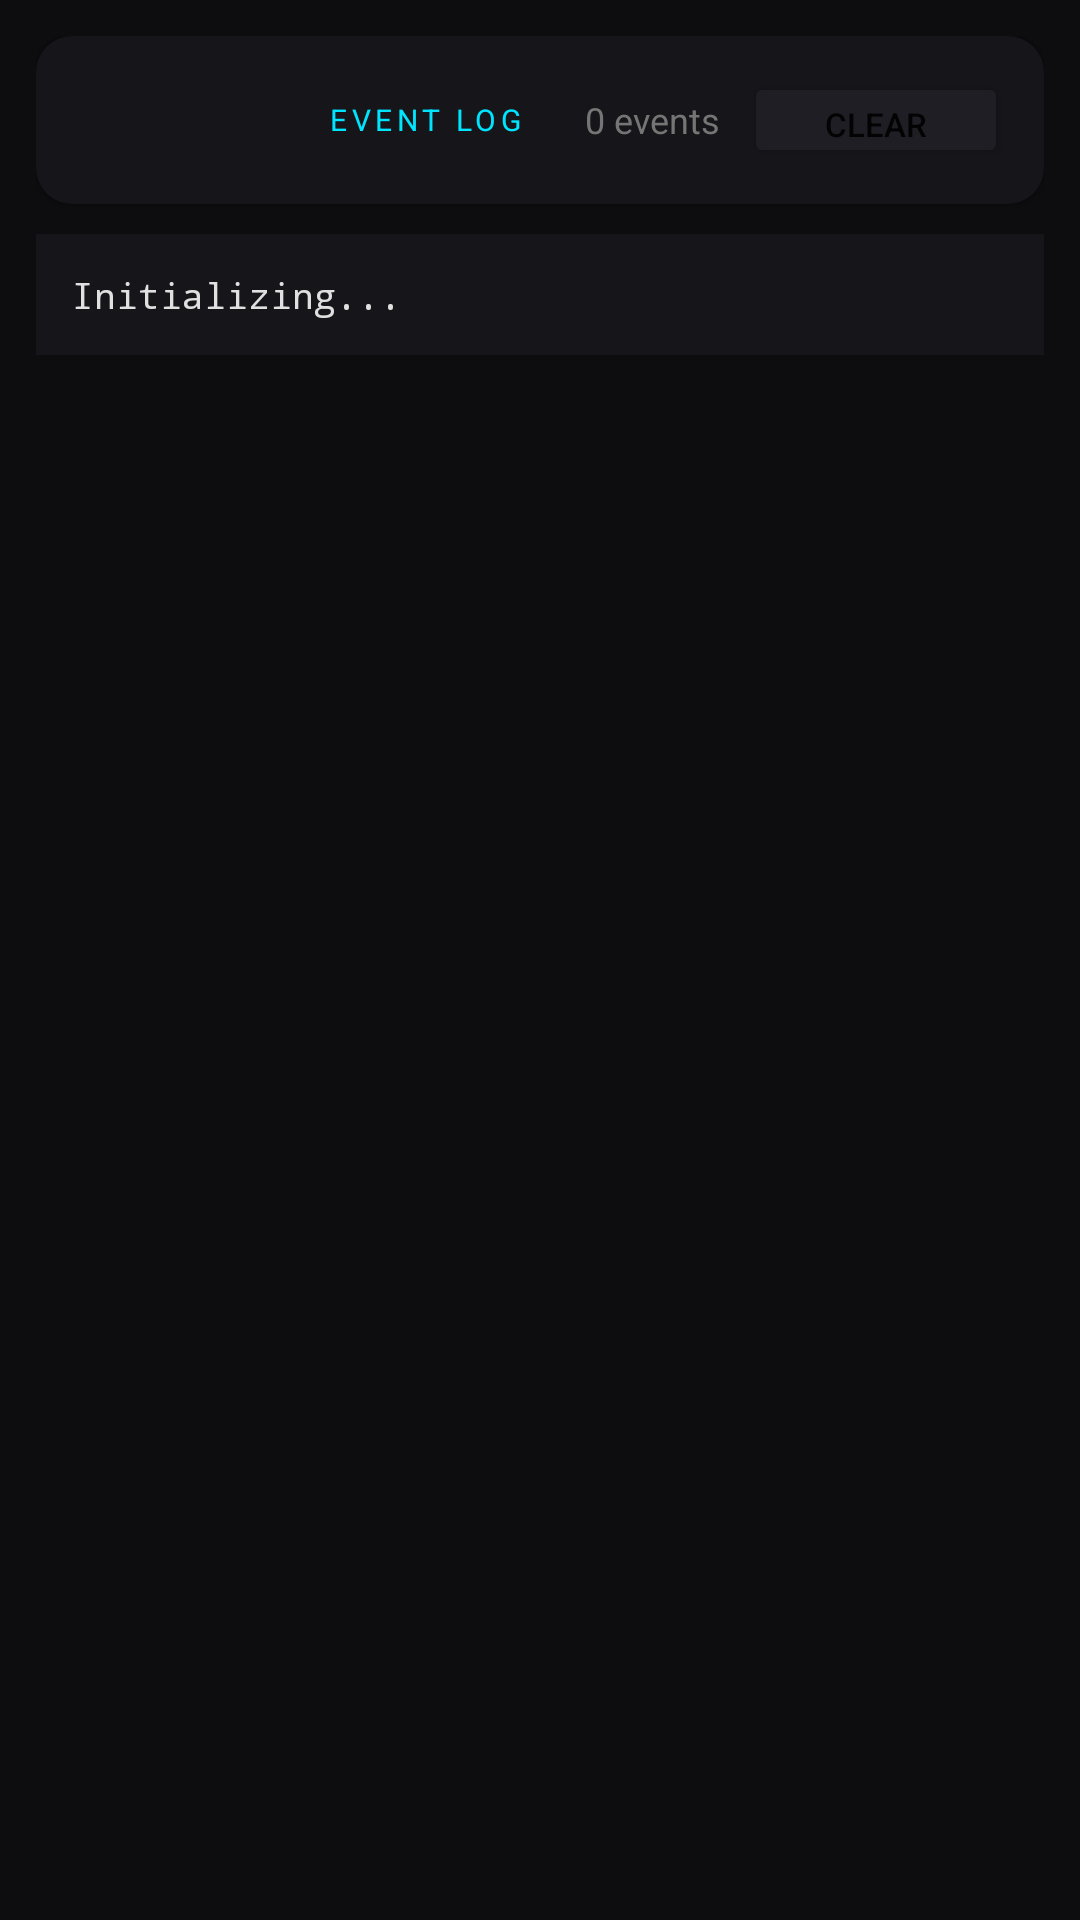

The Android layout XML behind this screen, and the referenced resources:
<!-- AndroidManifest.xml: application theme Theme.SentinelOS -->
<!-- res/layout/fragment_log.xml -->
<?xml version="1.0" encoding="utf-8"?>
<LinearLayout xmlns:android="http://schemas.android.com/apk/res/android"
    xmlns:app="http://schemas.android.com/apk/res-auto"
    android:layout_width="match_parent"
    android:layout_height="match_parent"
    android:orientation="vertical"
    android:background="@color/bg_dark"
    android:padding="12dp">

    <androidx.cardview.widget.CardView
        android:layout_width="match_parent"
        android:layout_height="wrap_content"
        android:layout_marginBottom="10dp"
        app:cardBackgroundColor="@color/bg_surface"
        app:cardCornerRadius="12dp">
        <LinearLayout android:layout_width="match_parent" android:layout_height="wrap_content"
            android:orientation="horizontal" android:padding="12dp" android:gravity="center_vertical">
            <TextView android:layout_width="0dp" android:layout_height="wrap_content"
                android:layout_weight="1">
                <requestFocus/>
            </TextView>
            <TextView android:layout_width="0dp" android:layout_height="wrap_content"
                android:layout_weight="1" android:text="EVENT LOG"
                android:textColor="@color/accent_cyan" android:textSize="10sp" android:letterSpacing="0.15"/>
            <TextView android:id="@+id/tv_event_count"
                android:layout_width="wrap_content" android:layout_height="wrap_content"
                android:text="0 events" android:textColor="@color/text_secondary" android:textSize="12sp"/>
            <Button android:id="@+id/btn_clear_log_main"
                android:layout_width="wrap_content" android:layout_height="32dp"
                android:text="Clear" android:textSize="11sp"
                android:backgroundTint="@color/bg_card"
                android:paddingHorizontal="10dp" android:layout_marginStart="8dp"/>
        </LinearLayout>
    </androidx.cardview.widget.CardView>

    <ScrollView android:id="@+id/scroll_log"
        android:layout_width="match_parent"
        android:layout_height="0dp"
        android:layout_weight="1"
        android:paddingBottom="80dp"
        android:clipToPadding="false">
        <TextView android:id="@+id/tv_log"
            android:layout_width="match_parent"
            android:layout_height="wrap_content"
            android:text="Initializing..."
            android:textColor="@color/text_primary"
            android:textSize="12sp"
            android:fontFamily="monospace"
            android:lineSpacingExtra="3dp"
            android:padding="12dp"
            android:background="@color/bg_surface"/>
    </ScrollView>

</LinearLayout>
<!-- resources referenced by this layout -->
<resources>
  <color name="accent_cyan">#00E5FF</color>
  <color name="bg_card">#1E1E24</color>
  <color name="bg_dark">#0D0D0F</color>
  <color name="bg_surface">#16161A</color>
  <color name="text_primary">#E0E0E0</color>
  <color name="text_secondary">#757575</color>
  <style name="Theme.SentinelOS" parent="android:Theme.Material.Light.DarkActionBar">
          <item name="android:colorPrimary">@color/primary</item>
          <item name="android:colorPrimaryDark">@color/primary_dark</item>
          <item name="android:colorAccent">@color/accent</item>
          <item name="android:windowBackground">@color/background</item>
          <item name="android:textColorPrimary">@color/text_primary</item>
          <item name="android:textColorSecondary">@color/text_secondary</item>
      </style>
</resources>
